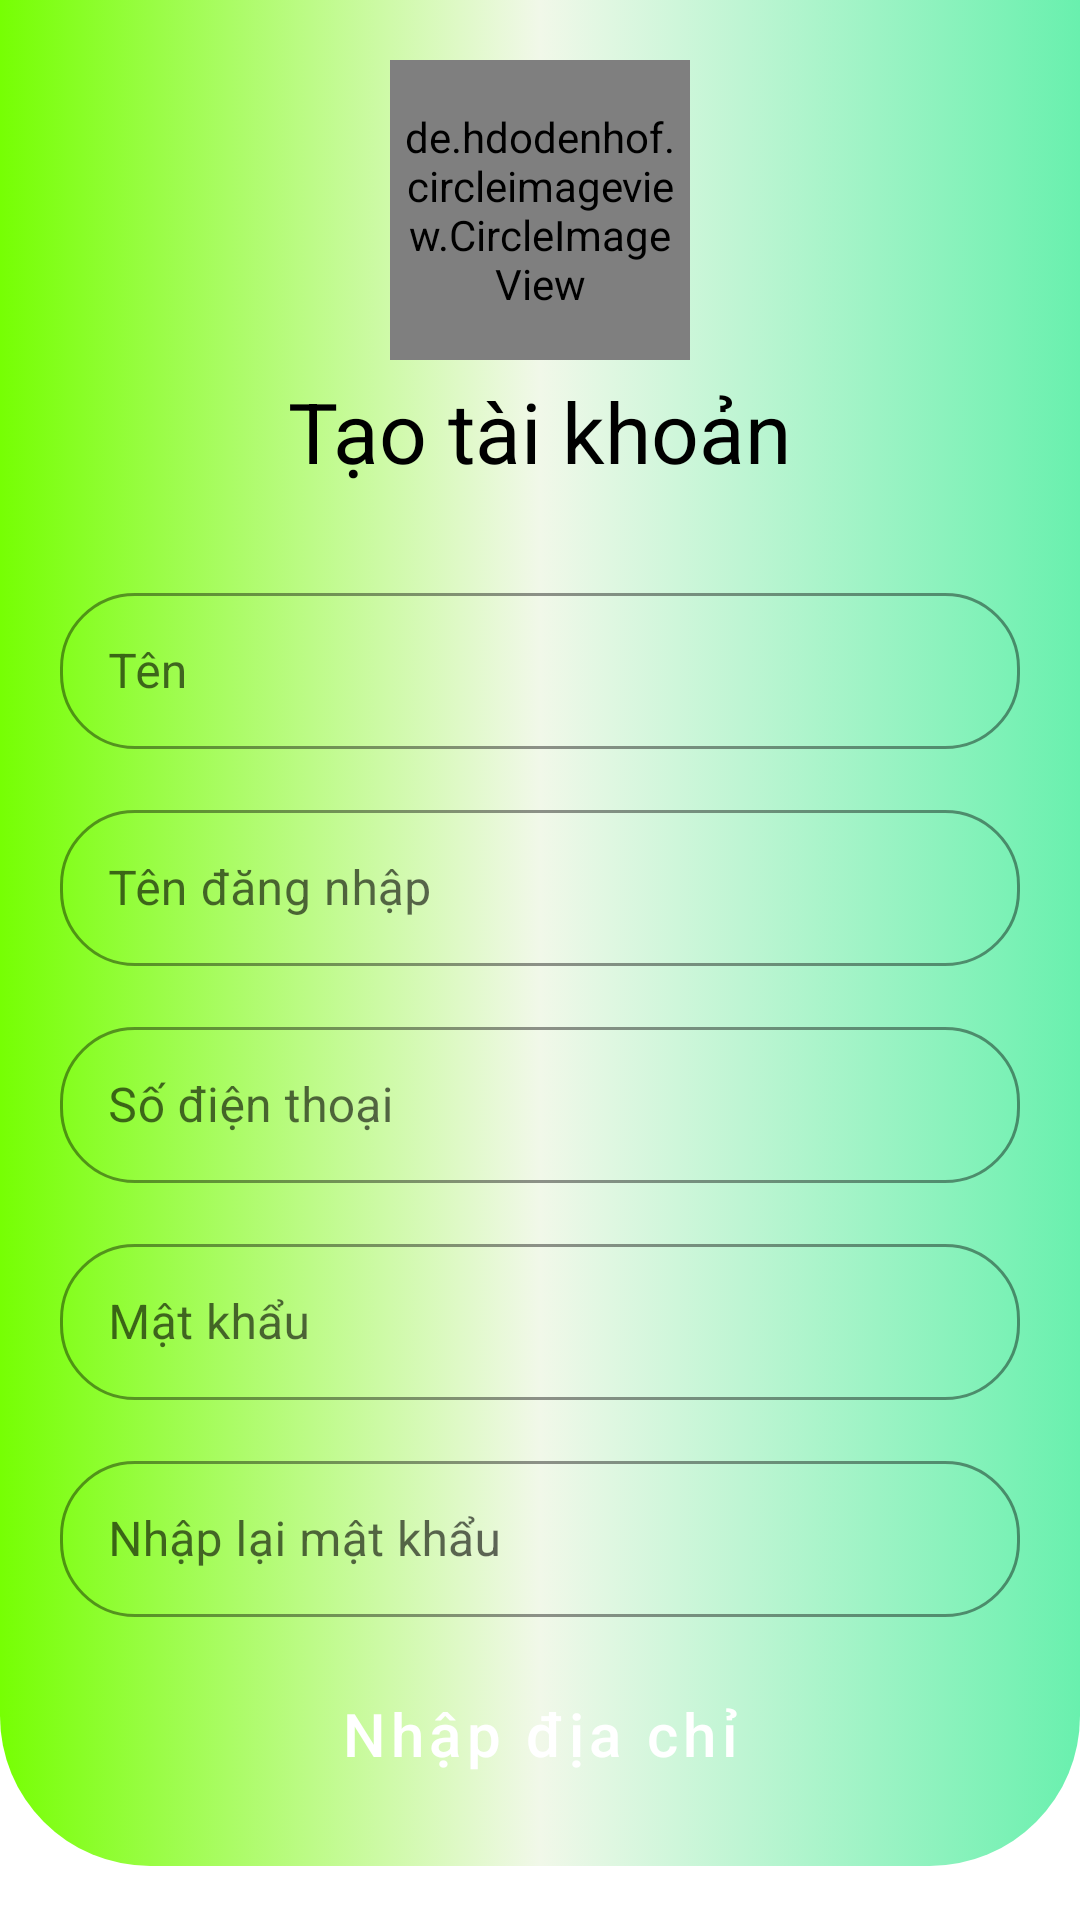

Reconstruct the res/layout file that produces this screen, plus the resources it refers to.
<!-- AndroidManifest.xml: application theme Theme.HouseholdAppliances -->
<!-- res/layout/fragment_create_account.xml -->
<?xml version="1.0" encoding="utf-8"?>
<layout xmlns:android="http://schemas.android.com/apk/res/android"
    xmlns:app="http://schemas.android.com/apk/res-auto"
    xmlns:tools="http://schemas.android.com/tools">
    <androidx.core.widget.NestedScrollView
        android:layout_width="match_parent"
        android:layout_height="match_parent">
        <androidx.constraintlayout.widget.ConstraintLayout
            android:layout_width="match_parent"
            android:layout_height="match_parent"
            android:background="@color/white">

            <LinearLayout
                android:id="@+id/view4"
                android:layout_width="match_parent"
                android:layout_height="wrap_content"
                android:background="@drawable/background_login"
                android:orientation="vertical"
                android:padding="20dp"
                app:layout_constraintLeft_toLeftOf="parent"
                app:layout_constraintRight_toRightOf="parent"
                app:layout_constraintTop_toTopOf="parent">

                <androidx.constraintlayout.widget.ConstraintLayout
                    android:layout_width="wrap_content"
                    android:layout_height="wrap_content"
                    android:layout_gravity="center">

                    <de.hdodenhof.circleimageview.CircleImageView
                        android:id="@+id/image_profile"
                        android:layout_width="100dp"
                        android:layout_height="100dp"
                        android:layout_gravity="center"
                        android:padding="3dp"
                        android:src="@drawable/logo"
                        app:layout_constraintTop_toTopOf="parent"
                        app:layout_constraintLeft_toLeftOf="parent"
                        app:layout_constraintRight_toRightOf="parent"/>

                </androidx.constraintlayout.widget.ConstraintLayout>

                <TextView
                    android:layout_width="wrap_content"
                    android:layout_height="wrap_content"
                    android:layout_gravity="center"
                    android:layout_marginTop="5dp"
                    android:text="Tạo tài khoản"
                    android:textColor="@color/black"
                    android:textSize="28sp" />

                <LinearLayout
                    android:layout_width="match_parent"
                    android:layout_height="wrap_content"
                    android:layout_marginTop="30dp"
                    android:orientation="vertical">

                    <com.google.android.material.textfield.TextInputLayout
                        style="@style/FormAccess"
                        android:layout_width="match_parent"
                        android:layout_height="wrap_content">

                        <com.google.android.material.textfield.TextInputEditText
                            android:id="@+id/tv_name"
                            android:layout_width="match_parent"
                            android:layout_height="52dp"
                            android:hint="Tên"
                            android:textColor="@color/black" />
                    </com.google.android.material.textfield.TextInputLayout>

                    <com.google.android.material.textfield.TextInputLayout
                        style="@style/FormAccess"
                        android:layout_width="match_parent"
                        android:layout_height="wrap_content"
                        android:layout_marginTop="15dp">

                        <com.google.android.material.textfield.TextInputEditText
                            android:id="@+id/user_name"
                            android:layout_width="match_parent"
                            android:layout_height="52dp"
                            android:hint="Tên đăng nhập"
                            android:textColor="@color/black" />
                    </com.google.android.material.textfield.TextInputLayout>

                    <com.google.android.material.textfield.TextInputLayout
                        style="@style/FormAccess"
                        android:layout_width="match_parent"
                        android:layout_height="wrap_content"
                        android:layout_marginTop="15dp">

                        <com.google.android.material.textfield.TextInputEditText
                            android:id="@+id/tv_tel"
                            android:layout_width="match_parent"
                            android:layout_height="52dp"
                            android:hint="Số điện thoại"
                            android:textColor="@color/black" />
                    </com.google.android.material.textfield.TextInputLayout>

                    <com.google.android.material.textfield.TextInputLayout
                        style="@style/FormAccess"
                        android:layout_width="match_parent"
                        android:layout_height="wrap_content"
                        android:layout_marginTop="15dp">

                        <com.google.android.material.textfield.TextInputEditText
                            android:id="@+id/su_password"
                            android:layout_width="match_parent"
                            android:layout_height="52dp"
                            android:hint="Mật khẩu"
                            android:inputType="textPassword"
                            android:textColor="@color/black" />
                    </com.google.android.material.textfield.TextInputLayout>

                    <com.google.android.material.textfield.TextInputLayout
                        style="@style/FormAccess"
                        android:layout_width="match_parent"
                        android:layout_height="wrap_content"
                        android:layout_marginTop="15dp">

                        <com.google.android.material.textfield.TextInputEditText
                            android:id="@+id/su_cfpassword"
                            android:layout_width="match_parent"
                            android:layout_height="52dp"
                            android:hint="Nhập lại mật khẩu"
                            android:inputType="textPassword"
                            android:textColor="@color/black" />
                    </com.google.android.material.textfield.TextInputLayout>














                    <Button
                        android:id="@+id/tv_address"
                        android:layout_width="match_parent"
                        android:layout_height="wrap_content"
                        android:text="Nhập địa chỉ"
                        android:textColor="@color/white"
                        style="@style/ButtonUpdateContractStyle"
                        android:layout_marginTop="@dimen/dp15"/>

                </LinearLayout>

            </LinearLayout>

            <Button
                android:id="@+id/btn_signup"
                style="@style/ButtonLoginStyle"
                android:layout_width="match_parent"
                android:layout_height="50dp"
                android:layout_margin="20dp"
                android:text="Đăng kí"
                app:layout_constraintLeft_toLeftOf="parent"
                app:layout_constraintRight_toRightOf="parent"
                app:layout_constraintTop_toBottomOf="@id/view4" />

            <TextView
                android:id="@+id/tv_cancle"
                android:layout_width="wrap_content"
                android:layout_height="wrap_content"
                android:layout_marginTop="20dp"
                android:text="Hủy bỏ"
                android:textColor="@color/black"
                android:textSize="15sp"
                app:layout_constraintLeft_toLeftOf="parent"
                app:layout_constraintRight_toRightOf="parent"
                app:layout_constraintTop_toBottomOf="@id/btn_signup" />
        </androidx.constraintlayout.widget.ConstraintLayout>
    </androidx.core.widget.NestedScrollView>

</layout>
<!-- resources referenced by this layout -->
<resources>
  <color name="black">#FF000000</color>
  <color name="white">#FFFFFFFF</color>
  <dimen name="dp15">15.00dp</dimen>
  <!-- drawable background_login (drawable) -->
  <?xml version="1.0" encoding="utf-8"?>
  <selector xmlns:android="http://schemas.android.com/apk/res/android">
      <item>
          <shape android:shape="rectangle">
              <gradient android:angle="180" android:centerColor="#f1f8e9" android:endColor="#76ff03" android:startColor="#69f0ae" />
              <corners android:bottomLeftRadius="50dp" android:bottomRightRadius="50dp" />
          </shape>
      </item>
  </selector>
  <style name="ButtonLoginStyle" parent="Widget.MaterialComponents.Button.OutlinedButton">
          <item name="backgroundTint">#76ff03</item>
          <item name="android:textColor">@color/black</item>
          <item name="android:textSize">20sp</item>
          <item name="strokeWidth">0dp</item>
          <item name="android:insetTop">0dp</item>
          <item name="android:insetBottom">0dp</item>
          <item name="cornerRadius">25dp</item>
          <item name="textAllCaps">false</item>
      </style>
  <style name="ButtonUpdateContractStyle" parent="Widget.MaterialComponents.Button.OutlinedButton">
          <item name="backgroundTint">#ff3d00</item>
          <item name="android:textColor">@color/black</item>
          <item name="android:textSize">20sp</item>
          <item name="strokeWidth">0dp</item>
          <item name="android:insetTop">0dp</item>
          <item name="android:insetBottom">0dp</item>
          <item name="cornerRadius">25dp</item>
          <item name="textAllCaps">false</item>
      </style>
  <style name="FormAccess" parent="Widget.MaterialComponents.TextInputLayout.OutlinedBox">
          <item name="hintTextColor">@color/black</item>
          <item name="boxStrokeWidth">1dp</item>
          <item name="boxStrokeColor">#ff3d00</item>
          <item name="boxCornerRadiusTopStart">25dp</item>
          <item name="boxCornerRadiusBottomStart">25dp</item>
          <item name="boxCornerRadiusTopEnd">25dp</item>
          <item name="boxCornerRadiusBottomEnd">25dp</item>
          <item name="boxStrokeWidthFocused">1dp</item>
      </style>
  <style name="Theme.HouseholdAppliances" parent="Theme.MaterialComponents.DayNight.NoActionBar">
          
          <item name="colorPrimary">@color/purple_500</item>
          <item name="colorPrimaryVariant">@color/purple_700</item>
          <item name="colorOnPrimary">@color/white</item>
          
          <item name="colorSecondary">@color/teal_200</item>
          <item name="colorSecondaryVariant">@color/teal_700</item>
          <item name="colorOnSecondary">@color/black</item>
          
          <item name="android:statusBarColor" tools:targetApi="l">?attr/colorPrimaryVariant</item>
          
      </style>
  <color name="purple_500">#FF6200EE</color>
  <color name="purple_700">#FF3700B3</color>
  <color name="teal_200">#FF03DAC5</color>
  <color name="teal_700">#FF018786</color>
</resources>
